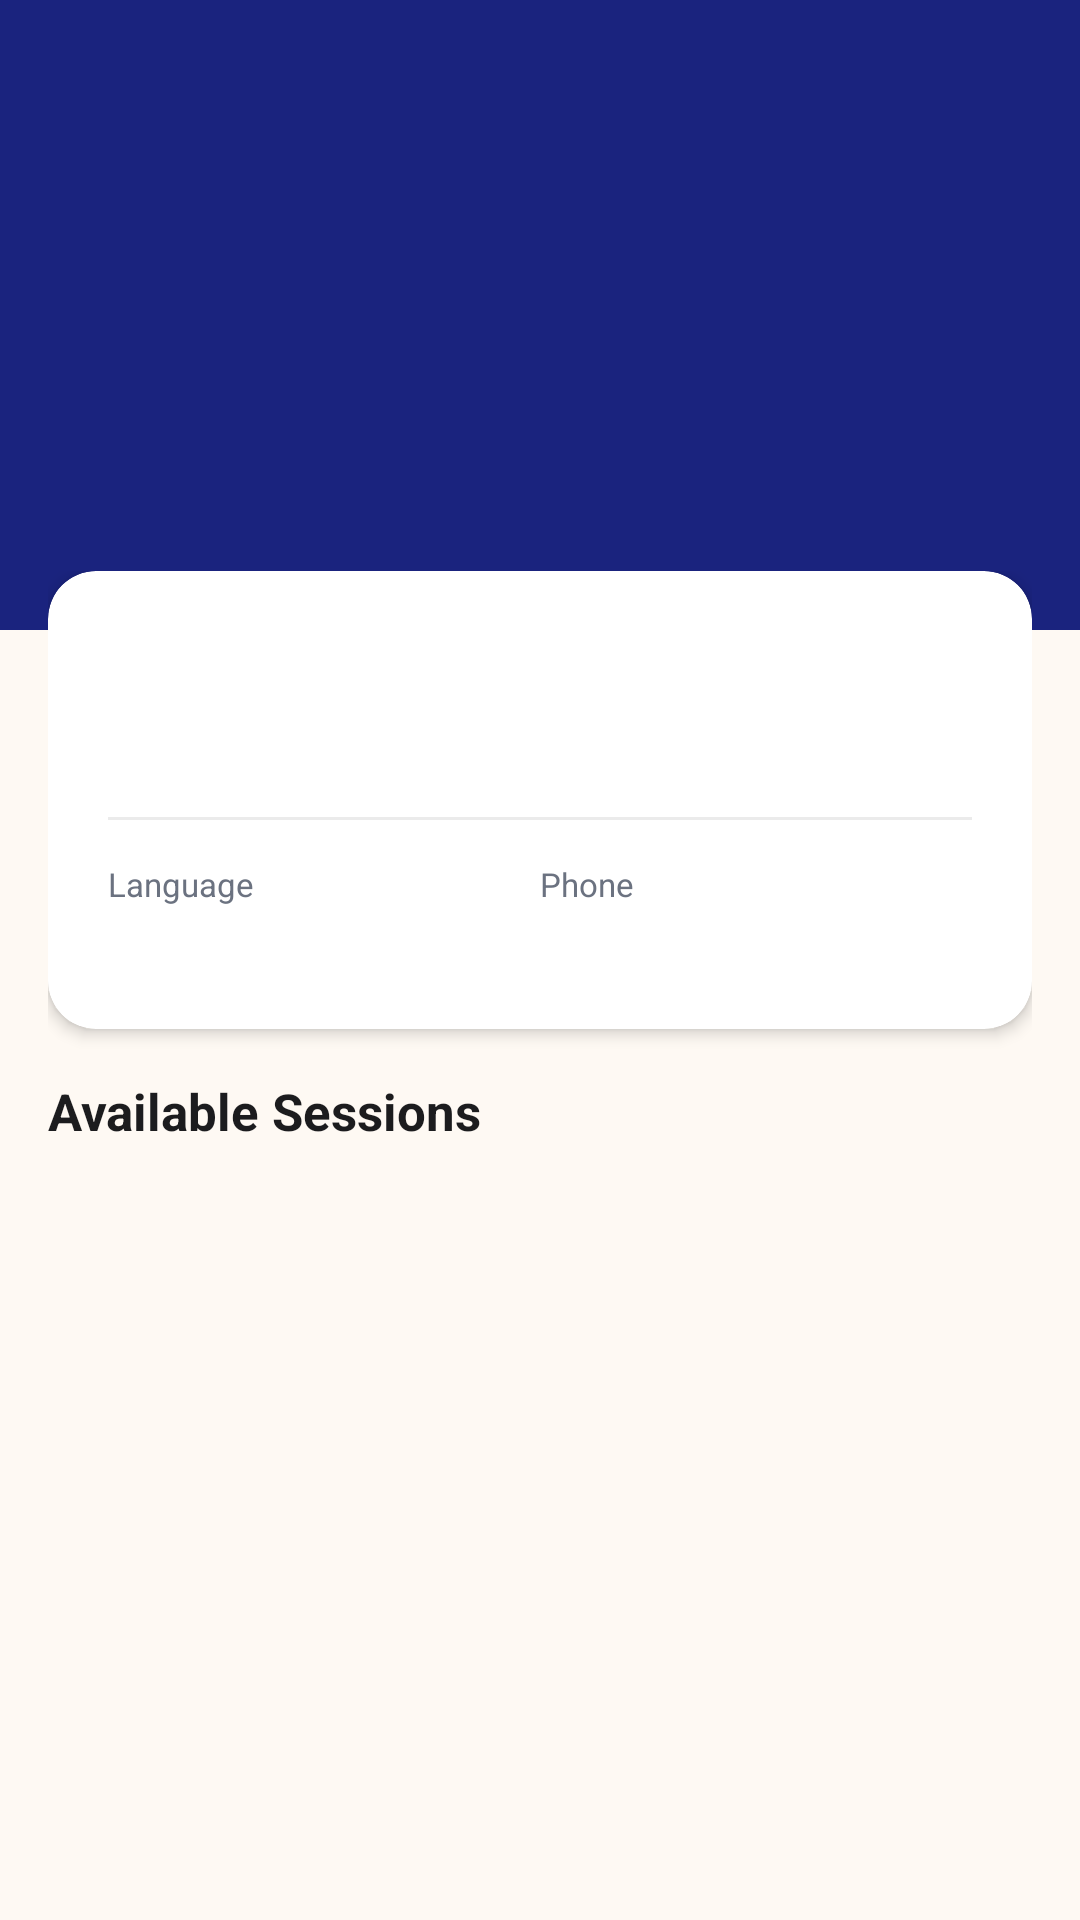

Here is an Android app screen rendered from its layout file. Give the layout XML and the strings, colors and styles it references.
<!-- AndroidManifest.xml: application theme Theme.NimmaGuru -->
<!-- res/layout/activity_guru_detail.xml -->
<?xml version="1.0" encoding="utf-8"?>

<androidx.coordinatorlayout.widget.CoordinatorLayout
    xmlns:android="http://schemas.android.com/apk/res/android"
    xmlns:app="http://schemas.android.com/apk/res-auto"
    android:layout_width="match_parent"
    android:layout_height="match_parent"
    android:background="@color/bg_light">

    <com.google.android.material.appbar.AppBarLayout
        android:layout_width="match_parent"
        android:layout_height="wrap_content"
        android:background="@color/primary_dark"
        app:elevation="0dp">
        <androidx.appcompat.widget.Toolbar
            android:id="@+id/toolbar"
            android:layout_width="match_parent"
            android:layout_height="?attr/actionBarSize"
            app:navigationIconTint="@android:color/white"
            app:titleTextColor="@android:color/white"/>
    </com.google.android.material.appbar.AppBarLayout>

    <ScrollView
        android:layout_width="match_parent"
        android:layout_height="match_parent"
        app:layout_behavior="@string/appbar_scrolling_view_behavior">
        <LinearLayout
            android:layout_width="match_parent"
            android:layout_height="wrap_content"
            android:orientation="vertical">

            
            <LinearLayout
                android:layout_width="match_parent"
                android:layout_height="wrap_content"
                android:background="@color/primary_dark"
                android:orientation="horizontal"
                android:gravity="center_vertical"
                android:paddingHorizontal="24dp"
                android:paddingTop="20dp"
                android:paddingBottom="44dp">
                <TextView
                    android:id="@+id/tvInitials"
                    android:layout_width="90dp"
                    android:layout_height="90dp"
                    android:gravity="center"
                    android:textSize="32sp"
                    android:textStyle="bold"
                    android:textColor="@color/primary_dark"
                    android:background="@drawable/circle_white"
                    android:layout_marginEnd="18dp"/>
                <LinearLayout
                    android:layout_width="0dp"
                    android:layout_height="wrap_content"
                    android:layout_weight="1"
                    android:orientation="vertical">
                    <TextView
                        android:id="@+id/tvName"
                        android:layout_width="wrap_content"
                        android:layout_height="wrap_content"
                        android:textSize="24sp"
                        android:textStyle="bold"
                        android:textColor="@android:color/white"
                        android:fontFamily="serif"/>
                    <TextView
                        android:id="@+id/tvVillage"
                        android:layout_width="wrap_content"
                        android:layout_height="wrap_content"
                        android:textSize="13sp"
                        android:textColor="#90CAF9"
                        android:layout_marginTop="4dp"/>
                    <TextView
                        android:id="@+id/tvThanks"
                        android:layout_width="wrap_content"
                        android:layout_height="wrap_content"
                        android:textSize="13sp"
                        android:textColor="@color/primary"
                        android:layout_marginTop="4dp"/>
                </LinearLayout>
            </LinearLayout>

            <LinearLayout
                android:layout_width="match_parent"
                android:layout_height="wrap_content"
                android:orientation="vertical"
                android:paddingHorizontal="16dp"
                android:paddingBottom="24dp"
                android:layout_marginTop="-20dp">

                
                <androidx.cardview.widget.CardView
                    android:layout_width="match_parent"
                    android:layout_height="wrap_content"
                    android:layout_marginBottom="16dp"
                    app:cardCornerRadius="@dimen/card_radius"
                    app:cardElevation="3dp"
                    app:cardBackgroundColor="@color/surface">
                    <LinearLayout
                        android:layout_width="match_parent"
                        android:layout_height="wrap_content"
                        android:orientation="vertical"
                        android:padding="20dp">
                        <TextView
                            android:id="@+id/tvSkills"
                            android:layout_width="wrap_content"
                            android:layout_height="wrap_content"
                            android:textSize="14sp"
                            android:textStyle="bold"
                            android:textColor="@color/primary"
                            android:layout_marginBottom="10dp"/>
                        <TextView
                            android:id="@+id/tvBio"
                            android:layout_width="wrap_content"
                            android:layout_height="wrap_content"
                            android:textSize="14sp"
                            android:lineSpacingExtra="4dp"
                            android:textColor="@color/text_primary"
                            android:layout_marginBottom="14dp"/>
                        <View
                            android:layout_width="match_parent"
                            android:layout_height="1dp"
                            android:background="@color/divider"
                            android:layout_marginBottom="14dp"/>
                        <LinearLayout
                            android:layout_width="match_parent"
                            android:layout_height="wrap_content"
                            android:orientation="horizontal">
                            <LinearLayout
                                android:layout_width="0dp"
                                android:layout_height="wrap_content"
                                android:layout_weight="1"
                                android:orientation="vertical">
                                <TextView
                                    android:layout_width="wrap_content"
                                    android:layout_height="wrap_content"
                                    android:text="@string/language"
                                    android:textSize="11sp"
                                    android:textColor="@color/text_secondary"/>
                                <TextView
                                    android:id="@+id/tvLanguage"
                                    android:layout_width="wrap_content"
                                    android:layout_height="wrap_content"
                                    android:textSize="14sp"
                                    android:textStyle="bold"
                                    android:textColor="@color/text_primary"
                                    android:layout_marginTop="2dp"/>
                            </LinearLayout>
                            <LinearLayout
                                android:layout_width="0dp"
                                android:layout_height="wrap_content"
                                android:layout_weight="1"
                                android:orientation="vertical">
                                <TextView
                                    android:layout_width="wrap_content"
                                    android:layout_height="wrap_content"
                                    android:text="@string/phone"
                                    android:textSize="11sp"
                                    android:textColor="@color/text_secondary"/>
                                <TextView
                                    android:id="@+id/tvPhone"
                                    android:layout_width="wrap_content"
                                    android:layout_height="wrap_content"
                                    android:textSize="14sp"
                                    android:textStyle="bold"
                                    android:textColor="@color/text_primary"
                                    android:layout_marginTop="2dp"/>
                            </LinearLayout>
                        </LinearLayout>
                    </LinearLayout>
                </androidx.cardview.widget.CardView>

                
                <LinearLayout
                    android:layout_width="match_parent"
                    android:layout_height="wrap_content"
                    android:orientation="horizontal"
                    android:gravity="center_vertical"
                    android:layout_marginBottom="10dp">
                    <TextView
                        android:layout_width="0dp"
                        android:layout_height="wrap_content"
                        android:layout_weight="1"
                        android:text="@string/available_sessions"
                        android:textSize="17sp"
                        android:textStyle="bold"
                        android:textColor="@color/text_primary"/>
                    <TextView
                        android:id="@+id/tvScheduleCount"
                        android:layout_width="wrap_content"
                        android:layout_height="wrap_content"
                        android:textSize="12sp"
                        android:textColor="@color/text_secondary"/>
                </LinearLayout>

                <androidx.recyclerview.widget.RecyclerView
                    android:id="@+id/rvSchedules"
                    android:layout_width="match_parent"
                    android:layout_height="wrap_content"
                    android:nestedScrollingEnabled="false"/>
            </LinearLayout>
        </LinearLayout>
    </ScrollView>
</androidx.coordinatorlayout.widget.CoordinatorLayout>
<!-- resources referenced by this layout -->
<resources>
  <color name="bg_light">#FEF9F3</color>
  <color name="divider">#EBEBEB</color>
  <color name="primary">#E65100</color>
  <color name="primary_dark">#1A237E</color>
  <color name="surface">#FFFFFF</color>
  <color name="text_primary">#1C1C1E</color>
  <color name="text_secondary">#6B7280</color>
  <dimen name="card_radius">16dp</dimen>
  <string name="available_sessions">Available Sessions</string>
  <string name="language">Language</string>
  <string name="phone">Phone</string>
  <style name="Theme.NimmaGuru" parent="Theme.MaterialComponents.Light.NoActionBar">
          <item name="colorPrimary">@color/primary</item>
          <item name="colorPrimaryVariant">@color/primary_dark</item>
          <item name="colorOnPrimary">@android:color/white</item>
          <item name="colorSecondary">@color/secondary</item>
          <item name="android:statusBarColor">@color/primary_dark</item>
          <item name="android:windowBackground">@color/bg_light</item>
          <item name="materialAlertDialogTheme">@style/AlertTheme</item>
          <item name="shapeAppearanceMediumComponent">@style/ShapeMedium</item>
          <item name="shapeAppearanceLargeComponent">@style/ShapeLarge</item>
      </style>
  <color name="secondary">#2E7D32</color>
  <style name="AlertTheme" parent="ThemeOverlay.MaterialComponents.MaterialAlertDialog">
          <item name="colorPrimary">@color/primary</item>
          <item name="buttonBarPositiveButtonStyle">@style/AlertBtn</item>
      </style>
  <style name="ShapeMedium" parent="ShapeAppearance.MaterialComponents.MediumComponent">
          <item name="cornerSize">@dimen/card_radius</item>
      </style>
  <style name="ShapeLarge" parent="ShapeAppearance.MaterialComponents.LargeComponent">
          <item name="cornerSize">@dimen/card_radius</item>
      </style>
  <style name="AlertBtn" parent="Widget.MaterialComponents.Button.TextButton.Dialog">
          <item name="android:textColor">@color/primary</item>
      </style>
</resources>
